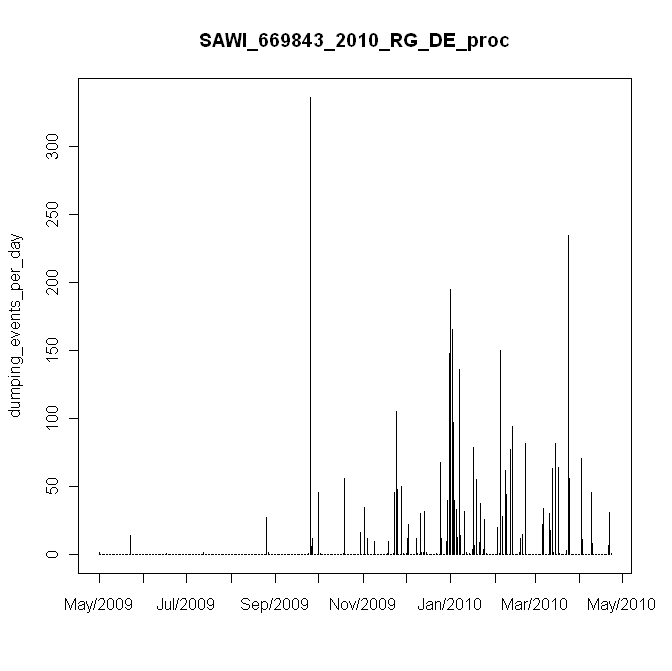

The data file committed next to this chart (first rows):
#, date, daily_events, in, mm
1, 5/19/2009, 2, 0.02, 0.4
2, 5/20/2009, 0, 0, 0
3, 5/21/2009, 0, 0, 0
4, 5/22/2009, 0, 0, 0
5, 5/23/2009, 0, 0, 0
6, 5/24/2009, 0, 0, 0
7, 5/25/2009, 0, 0, 0
8, 5/26/2009, 0, 0, 0
9, 5/27/2009, 0, 0, 0
10, 5/28/2009, 0, 0, 0
11, 5/29/2009, 0, 0, 0
12, 5/30/2009, 0, 0, 0
13, 5/31/2009, 0, 0, 0
14, 6/1/2009, 0, 0, 0
15, 6/2/2009, 0, 0, 0
16, 6/3/2009, 0, 0, 0
17, 6/4/2009, 0, 0, 0
18, 6/5/2009, 0, 0, 0
19, 6/6/2009, 0, 0, 0
20, 6/7/2009, 0, 0, 0
21, 6/8/2009, 0, 0, 0
22, 6/9/2009, 0, 0, 0
23, 6/10/2009, 14, 0.14, 2.8
24, 6/11/2009, 0, 0, 0
25, 6/12/2009, 0, 0, 0
26, 6/13/2009, 0, 0, 0
27, 6/14/2009, 0, 0, 0
28, 6/15/2009, 0, 0, 0
29, 6/16/2009, 0, 0, 0
30, 6/17/2009, 0, 0, 0
31, 6/18/2009, 0, 0, 0
32, 6/19/2009, 0, 0, 0
33, 6/20/2009, 0, 0, 0
34, 6/21/2009, 0, 0, 0
35, 6/22/2009, 0, 0, 0
36, 6/23/2009, 0, 0, 0
37, 6/24/2009, 0, 0, 0
38, 6/25/2009, 0, 0, 0
39, 6/26/2009, 0, 0, 0
40, 6/27/2009, 0, 0, 0
41, 6/28/2009, 0, 0, 0
42, 6/29/2009, 0, 0, 0
43, 6/30/2009, 0, 0, 0
44, 7/1/2009, 0, 0, 0
45, 7/2/2009, 0, 0, 0
46, 7/3/2009, 0, 0, 0
47, 7/4/2009, 0, 0, 0
48, 7/5/2009, 1, 0.01, 0.2
49, 7/6/2009, 0, 0, 0
50, 7/7/2009, 0, 0, 0
51, 7/8/2009, 0, 0, 0
52, 7/9/2009, 0, 0, 0
53, 7/10/2009, 0, 0, 0
54, 7/11/2009, 0, 0, 0
55, 7/12/2009, 0, 0, 0
56, 7/13/2009, 0, 0, 0
57, 7/14/2009, 0, 0, 0
58, 7/15/2009, 0, 0, 0
59, 7/16/2009, 0, 0, 0
60, 7/17/2009, 0, 0, 0
... 298 more rows
